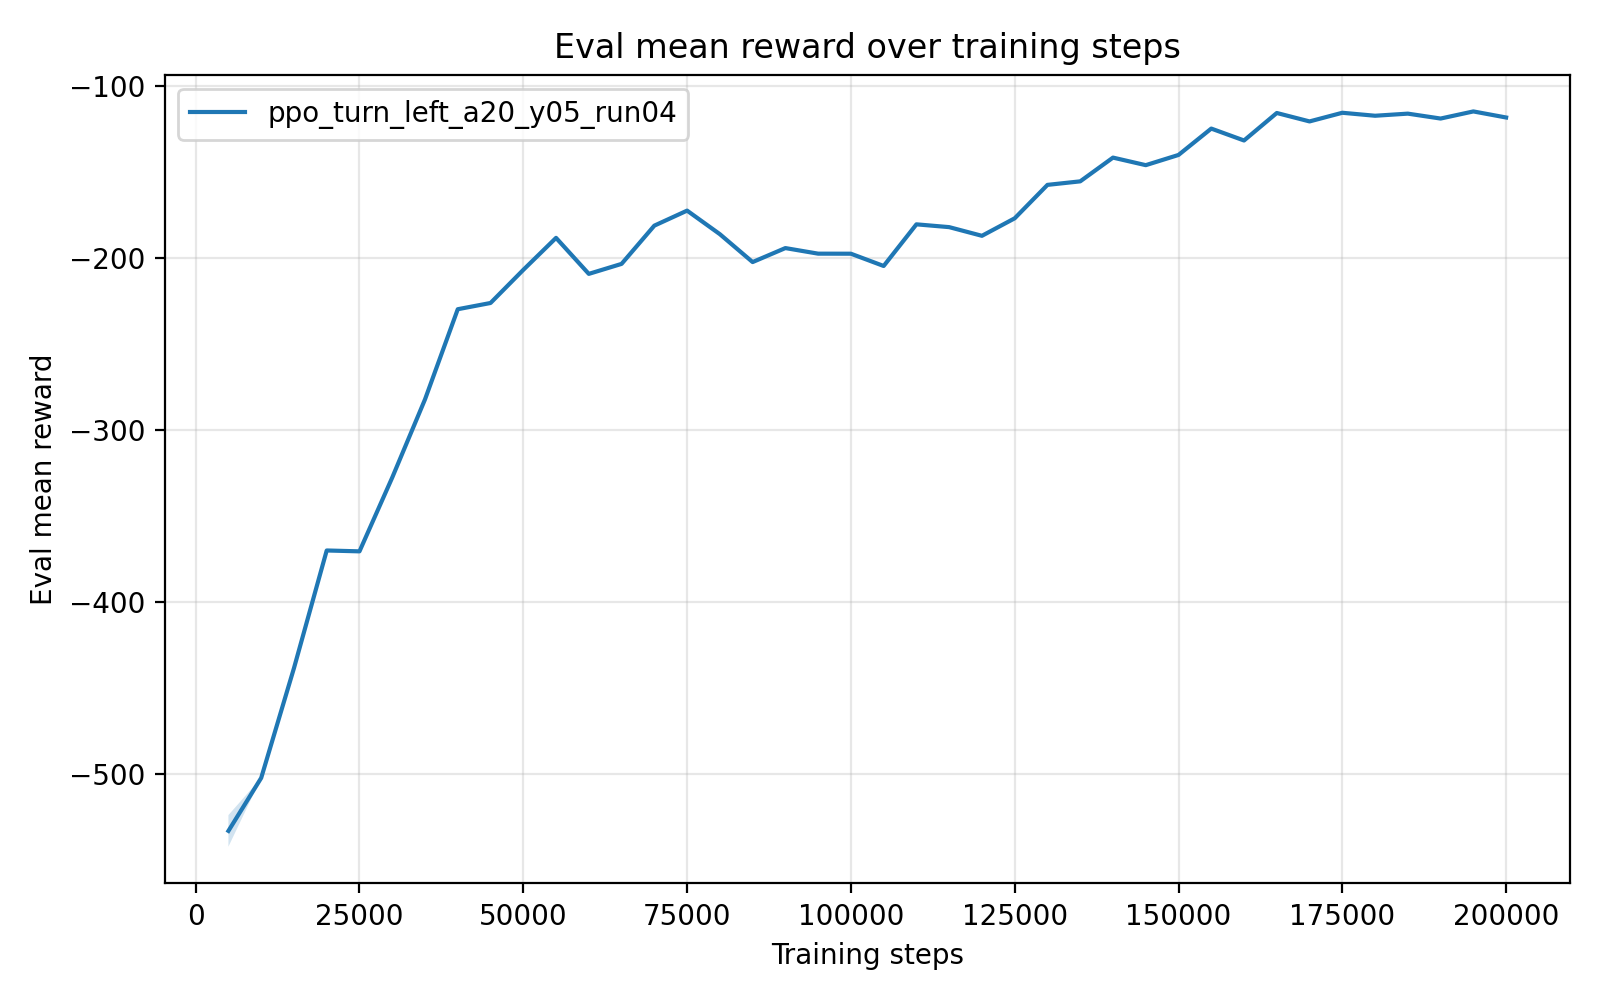

The table this chart was drawn from, first rows:
timesteps, mean_reward, std_reward, min_reward, max_reward
5.000000000000000000e+03, -5.332322341999999935e+02, 9.185301600000002509e+00, -5.378248849999999948e+02, -5.148616309999999885e+02
1.000000000000000000e+04, -5.024102510000000734e+02, 5.684341886080801487e-14, -5.024102510000000166e+02, -5.024102510000000166e+02
1.500000000000000000e+04, -4.385311700000000315e+02, 5.684341886080801487e-14, -4.385311699999999746e+02, -4.385311699999999746e+02
2.000000000000000000e+04, -3.700511779999999931e+02, 0.000000000000000000e+00, -3.700511779999999931e+02, -3.700511779999999931e+02
2.500000000000000000e+04, -3.705600029999999947e+02, 0.000000000000000000e+00, -3.705600029999999947e+02, -3.705600029999999947e+02
3.000000000000000000e+04, -3.276018770000000018e+02, 0.000000000000000000e+00, -3.276018770000000018e+02, -3.276018770000000018e+02
3.500000000000000000e+04, -2.821274569999999926e+02, 0.000000000000000000e+00, -2.821274569999999926e+02, -2.821274569999999926e+02
4.000000000000000000e+04, -2.296583219999999983e+02, 0.000000000000000000e+00, -2.296583219999999983e+02, -2.296583219999999983e+02
4.500000000000000000e+04, -2.260325879999999756e+02, 2.842170943040400743e-14, -2.260325880000000041e+02, -2.260325880000000041e+02
5.000000000000000000e+04, -2.067651329999999632e+02, 2.842170943040400743e-14, -2.067651329999999916e+02, -2.067651329999999916e+02
5.500000000000000000e+04, -1.881374669999999867e+02, 0.000000000000000000e+00, -1.881374669999999867e+02, -1.881374669999999867e+02
6.000000000000000000e+04, -2.090931740000000048e+02, 0.000000000000000000e+00, -2.090931740000000048e+02, -2.090931740000000048e+02
6.500000000000000000e+04, -2.032766670000000033e+02, 0.000000000000000000e+00, -2.032766670000000033e+02, -2.032766670000000033e+02
7.000000000000000000e+04, -1.810229239999999891e+02, 0.000000000000000000e+00, -1.810229239999999891e+02, -1.810229239999999891e+02
7.500000000000000000e+04, -1.722801800000000014e+02, 0.000000000000000000e+00, -1.722801800000000014e+02, -1.722801800000000014e+02
8.000000000000000000e+04, -1.859881049999999902e+02, 0.000000000000000000e+00, -1.859881049999999902e+02, -1.859881049999999902e+02
8.500000000000000000e+04, -2.022209550000000036e+02, 0.000000000000000000e+00, -2.022209550000000036e+02, -2.022209550000000036e+02
9.000000000000000000e+04, -1.940778129999999919e+02, 0.000000000000000000e+00, -1.940778129999999919e+02, -1.940778129999999919e+02
9.500000000000000000e+04, -1.973271880000000067e+02, 0.000000000000000000e+00, -1.973271880000000067e+02, -1.973271880000000067e+02
1.000000000000000000e+05, -1.973595929999999896e+02, 0.000000000000000000e+00, -1.973595929999999896e+02, -1.973595929999999896e+02
1.050000000000000000e+05, -2.044990569999999934e+02, 0.000000000000000000e+00, -2.044990569999999934e+02, -2.044990569999999934e+02
1.100000000000000000e+05, -1.802635860000000037e+02, 0.000000000000000000e+00, -1.802635860000000037e+02, -1.802635860000000037e+02
1.150000000000000000e+05, -1.818914959999999894e+02, 0.000000000000000000e+00, -1.818914959999999894e+02, -1.818914959999999894e+02
1.200000000000000000e+05, -1.869396600000000035e+02, 0.000000000000000000e+00, -1.869396600000000035e+02, -1.869396600000000035e+02
1.250000000000000000e+05, -1.767507329999999968e+02, 0.000000000000000000e+00, -1.767507329999999968e+02, -1.767507329999999968e+02
1.300000000000000000e+05, -1.572998139999999978e+02, 0.000000000000000000e+00, -1.572998139999999978e+02, -1.572998139999999978e+02
1.350000000000000000e+05, -1.552476289999999892e+02, 0.000000000000000000e+00, -1.552476289999999892e+02, -1.552476289999999892e+02
1.400000000000000000e+05, -1.414302800000000104e+02, 0.000000000000000000e+00, -1.414302800000000104e+02, -1.414302800000000104e+02
1.450000000000000000e+05, -1.458289130000000000e+02, 0.000000000000000000e+00, -1.458289130000000000e+02, -1.458289130000000000e+02
1.500000000000000000e+05, -1.398861899999999991e+02, 0.000000000000000000e+00, -1.398861899999999991e+02, -1.398861899999999991e+02
1.550000000000000000e+05, -1.245397569999999803e+02, 1.421085471520200372e-14, -1.245397569999999945e+02, -1.245397569999999945e+02
1.600000000000000000e+05, -1.314724089999999990e+02, 0.000000000000000000e+00, -1.314724089999999990e+02, -1.314724089999999990e+02
1.650000000000000000e+05, -1.154709330000000165e+02, 1.421085471520200372e-14, -1.154709330000000023e+02, -1.154709330000000023e+02
1.700000000000000000e+05, -1.203767399999999981e+02, 0.000000000000000000e+00, -1.203767399999999981e+02, -1.203767399999999981e+02
1.750000000000000000e+05, -1.153407669999999996e+02, 0.000000000000000000e+00, -1.153407669999999996e+02, -1.153407669999999996e+02
1.800000000000000000e+05, -1.170749929999999921e+02, 1.421085471520200372e-14, -1.170749930000000063e+02, -1.170749930000000063e+02
1.850000000000000000e+05, -1.158462159999999983e+02, 0.000000000000000000e+00, -1.158462159999999983e+02, -1.158462159999999983e+02
1.900000000000000000e+05, -1.187026149999999944e+02, 0.000000000000000000e+00, -1.187026149999999944e+02, -1.187026149999999944e+02
1.950000000000000000e+05, -1.145604560000000021e+02, 0.000000000000000000e+00, -1.145604560000000021e+02, -1.145604560000000021e+02
2.000000000000000000e+05, -1.180911519999999939e+02, 0.000000000000000000e+00, -1.180911519999999939e+02, -1.180911519999999939e+02
